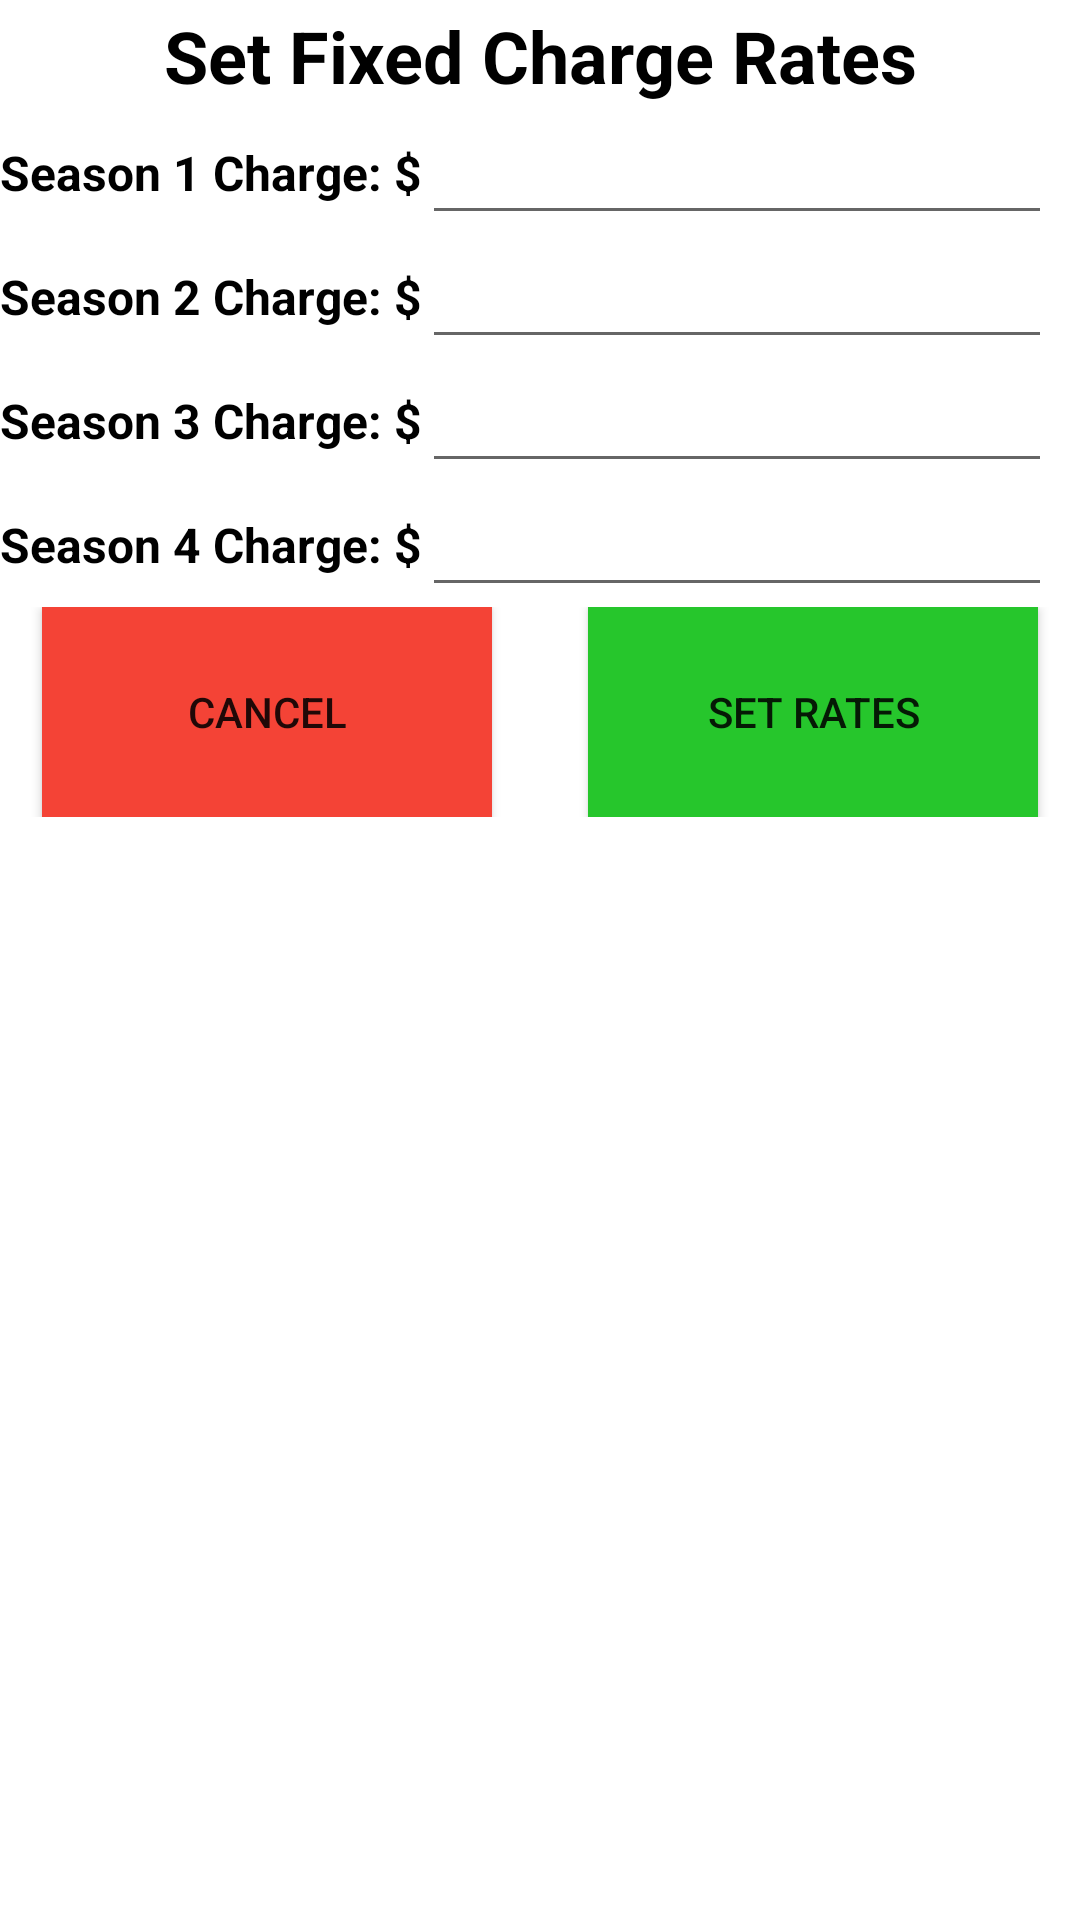

Layout XML and referenced resources for this Android screen:
<!-- AndroidManifest.xml: application theme Theme.PuffPirateApp -->
<!-- res/layout/activity_set_fixed_charges.xml -->
<?xml version="1.0" encoding="utf-8"?>
<androidx.constraintlayout.widget.ConstraintLayout xmlns:android="http://schemas.android.com/apk/res/android"
    xmlns:app="http://schemas.android.com/apk/res-auto"
    xmlns:tools="http://schemas.android.com/tools"
    android:layout_width="match_parent"
    android:layout_height="match_parent"
    tools:context=".SetFixedChargesActivity">

    <ScrollView
        android:layout_width="match_parent"
        android:layout_height="match_parent">

        <LinearLayout
            android:layout_width="match_parent"
            android:layout_height="wrap_content"
            android:orientation="vertical">

            <TextView
                android:id="@+id/FixedChargeTitle"
                android:layout_width="match_parent"
                android:layout_height="37dp"
                android:gravity="center"
                android:text="Set Fixed Charge Rates"
                android:textColor="#000000"
                android:textSize="24sp"
                android:textStyle="bold"/>

            <LinearLayout
                android:id="@+id/s1FixedLayout"
                android:layout_width="match_parent"
                android:layout_height="match_parent"
                android:gravity="center|left"
                android:orientation="horizontal">

                <TextView
                    android:id="@+id/s1FChargeText"
                    android:layout_width="wrap_content"
                    android:layout_height="wrap_content"
                    android:text="Season 1 Charge: $"
                    android:textColor="#000000"
                    android:textSize="16sp"
                    android:textStyle="bold" />

                <EditText
                    android:id="@+id/s1FCharge"
                    android:layout_width="wrap_content"
                    android:layout_height="wrap_content"
                    android:ems="10"
                    android:inputType="numberDecimal" />
            </LinearLayout>

            <LinearLayout
                android:id="@+id/s2FixedLayout"
                android:layout_width="match_parent"
                android:layout_height="match_parent"
                android:gravity="center|left"
                android:orientation="horizontal">

                <TextView
                    android:id="@+id/s2FChargeText"
                    android:layout_width="wrap_content"
                    android:layout_height="wrap_content"
                    android:text="Season 2 Charge: $"
                    android:textColor="#000000"
                    android:textSize="16sp"
                    android:textStyle="bold" />

                <EditText
                    android:id="@+id/s2FCharge"
                    android:layout_width="wrap_content"
                    android:layout_height="wrap_content"
                    android:ems="10"
                    android:inputType="numberDecimal" />
            </LinearLayout>

            <LinearLayout
                android:id="@+id/s3FixedLayout"
                android:layout_width="match_parent"
                android:layout_height="match_parent"
                android:gravity="center|left"
                android:orientation="horizontal">

                <TextView
                    android:id="@+id/s3FChargeText"
                    android:layout_width="wrap_content"
                    android:layout_height="wrap_content"
                    android:text="Season 3 Charge: $"
                    android:textColor="#000000"
                    android:textSize="16sp"
                    android:textStyle="bold" />

                <EditText
                    android:id="@+id/s3FCharge"
                    android:layout_width="wrap_content"
                    android:layout_height="wrap_content"
                    android:ems="10"
                    android:inputType="numberDecimal" />
            </LinearLayout>

            <LinearLayout
                android:id="@+id/s4FixedLayout"
                android:layout_width="match_parent"
                android:layout_height="match_parent"
                android:gravity="center|left"
                android:orientation="horizontal">

                <TextView
                    android:id="@+id/s4FChargeText"
                    android:layout_width="wrap_content"
                    android:layout_height="wrap_content"
                    android:text="Season 4 Charge: $"
                    android:textColor="#000000"
                    android:textSize="16sp"
                    android:textStyle="bold" />

                <EditText
                    android:id="@+id/s4FCharge"
                    android:layout_width="wrap_content"
                    android:layout_height="wrap_content"
                    android:ems="10"
                    android:inputType="numberDecimal" />
            </LinearLayout>

            <LinearLayout
                android:layout_width="match_parent"
                android:layout_height="match_parent"
                android:gravity="center"
                android:orientation="horizontal">

                <Button
                    android:id="@+id/fChargeCancel"
                    android:layout_width="150dp"
                    android:layout_height="70dp"
                    android:background="#000000"
                    android:onClick="cancel"
                    android:text="Cancel"
                    app:backgroundTint="#F44336"/>

                <Button
                    android:id="@+id/fChargeSubmit"
                    android:layout_width="150dp"
                    android:layout_height="70dp"
                    android:layout_marginLeft="32dp"
                    android:background="#000000"
                    android:onClick="submitFixedChargeRates"
                    android:text="Set Rates"
                    app:backgroundTint="#26C62C"/>
            </LinearLayout>


        </LinearLayout>


    </ScrollView>


</androidx.constraintlayout.widget.ConstraintLayout>
<!-- resources referenced by this layout -->
<resources>
  <style name="Theme.PuffPirateApp" parent="Theme.MaterialComponents.DayNight.DarkActionBar">
          
          <item name="colorPrimary">@color/purple_500</item>
          <item name="colorPrimaryVariant">@color/purple_700</item>
          <item name="colorOnPrimary">@color/white</item>
          
          <item name="colorSecondary">@color/teal_200</item>
          <item name="colorSecondaryVariant">@color/teal_700</item>
          <item name="colorOnSecondary">@color/black</item>
          
          <item name="android:statusBarColor" tools:targetApi="l">?attr/colorPrimaryVariant</item>
          
      </style>
  <!-- not gathered from this repository: default colours our renderer supplied (Android Studio template values) -->
  <color name="purple_500">#FF6200EE</color>
  <color name="purple_700">#FF3700B3</color>
  <color name="teal_200">#FF03DAC5</color>
  <color name="teal_700">#FF018786</color>
  <color name="black">#FF000000</color>
  <color name="white">#FFFFFFFF</color>
</resources>
